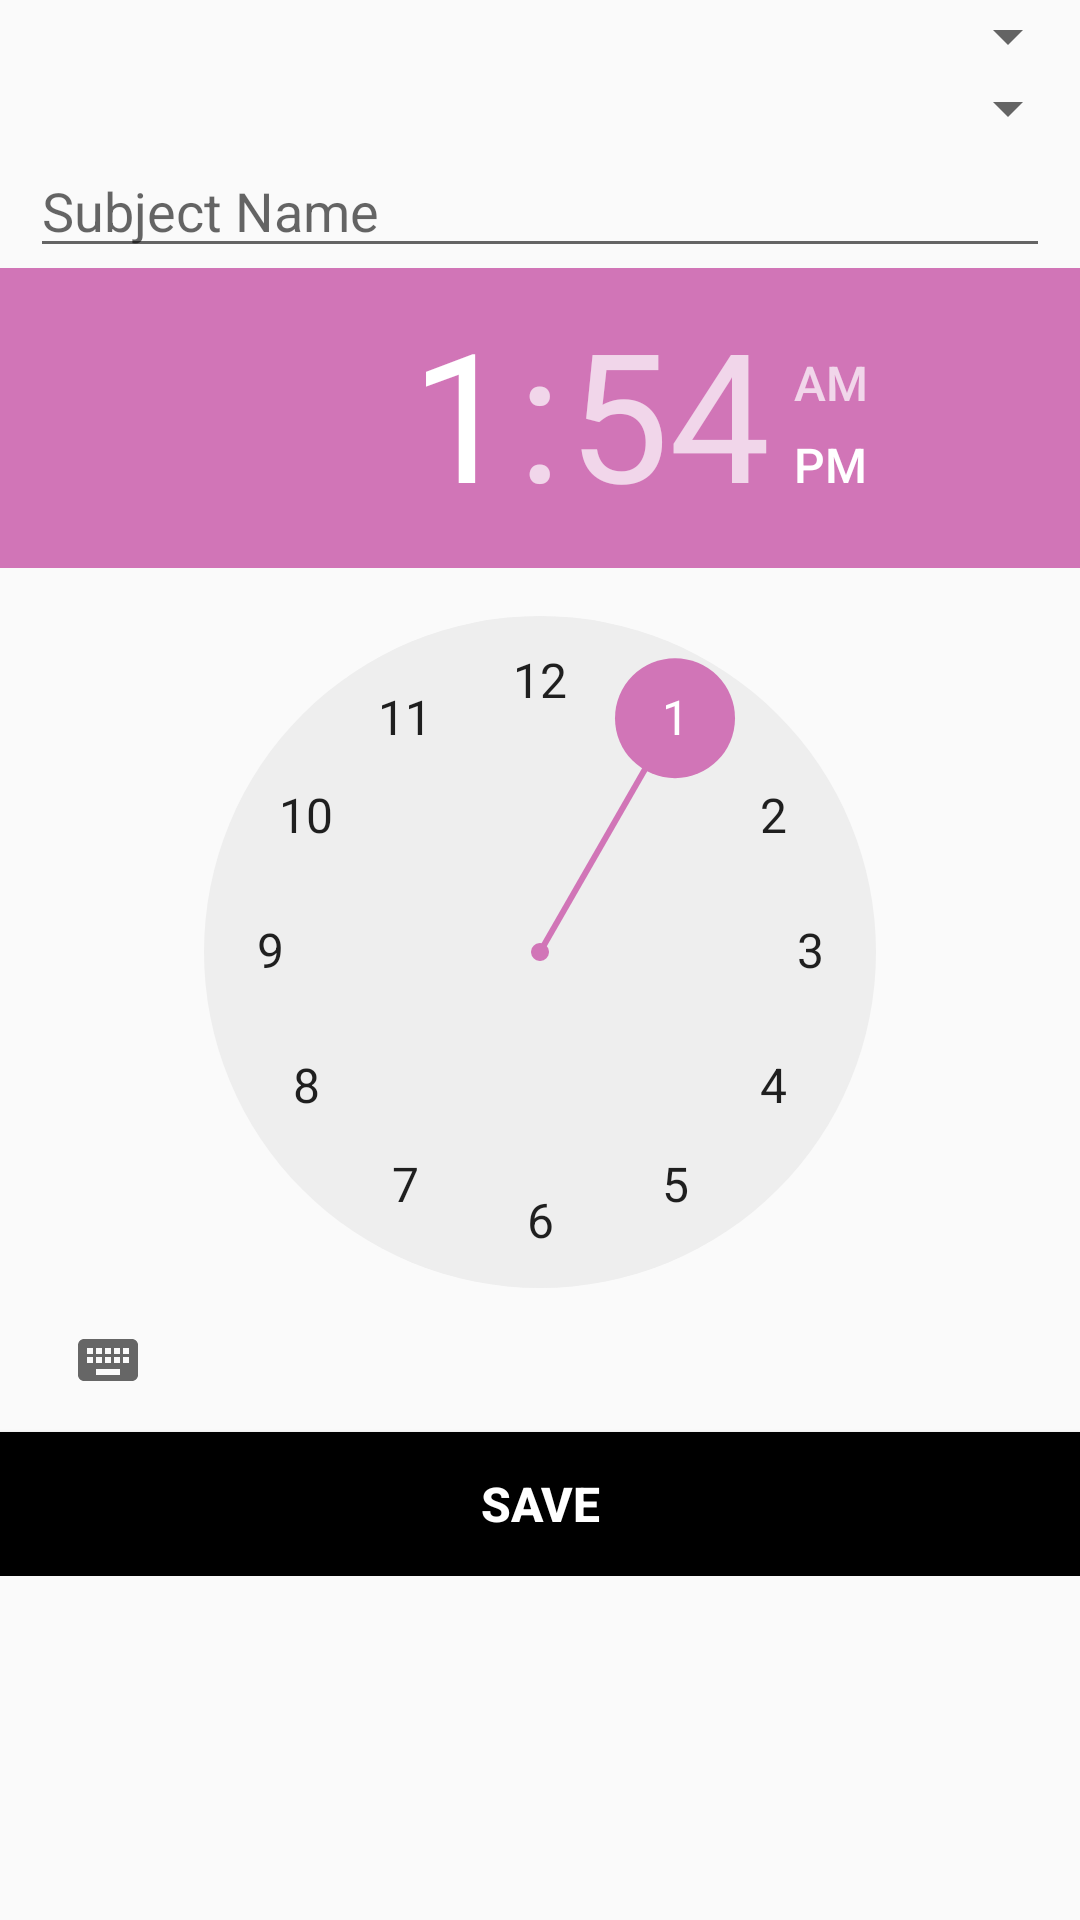

Layout XML and referenced resources for this Android screen:
<!-- AndroidManifest.xml: application theme AppTheme -->
<!-- res/layout/schedule_create.xml -->
<?xml version="1.0" encoding="utf-8"?>
<RelativeLayout xmlns:android="http://schemas.android.com/apk/res/android"
    android:orientation="vertical" android:layout_width="match_parent"
    android:layout_height="match_parent">
<ScrollView
    android:layout_width="match_parent"
    android:layout_height="match_parent">
    <RelativeLayout
        android:layout_width="match_parent"
        android:layout_height="match_parent">
    <Spinner
        android:layout_width="match_parent"
        android:layout_height="wrap_content"
        android:id="@+id/daySelector"
        android:layout_gravity="center_horizontal" />
        <Spinner
            android:layout_width="match_parent"
            android:layout_height="wrap_content"
            android:layout_below="@id/daySelector"
            android:id="@+id/classSelector"
            android:layout_gravity="center_horizontal" />
        <EditText
            android:layout_width="match_parent"
            android:layout_height="match_parent"
            android:layout_marginLeft="10dp"
            android:layout_marginRight="10dp"
            android:layout_below="@id/classSelector"
            android:hint="Subject Name"
            android:id="@+id/subjectName"
            />
    <TimePicker
        android:layout_width="match_parent"
        android:layout_height="wrap_content"
        android:id="@+id/timePicker"
        android:layout_below="@id/subjectName" />
        <Button
            android:layout_width="match_parent"
            android:layout_height="wrap_content"
            android:text="SAVE"
            android:background="@color/colorPrimaryDark"
            android:textColor="#ffffff"
            android:textSize="16sp"
            android:textStyle="bold"
            android:id="@+id/saveBUTTON_SCHEDULE"
            android:layout_below="@id/timePicker"/>

    </RelativeLayout>
</ScrollView>

</RelativeLayout>
<!-- resources referenced by this layout -->
<resources>
  <color name="colorPrimaryDark">#000000</color>
  <style name="AppTheme" parent="Theme.AppCompat.Light.DarkActionBar">
          
          <item name="colorPrimary">@color/colorPrimary</item>
          <item name="colorPrimaryDark">@color/colorPrimaryDark</item>
          <item name="colorAccent">@color/colorAccent</item>
      </style>
  <color name="colorPrimary">#F328CAB7</color>
  <color name="colorAccent">#D175B7</color>
</resources>
